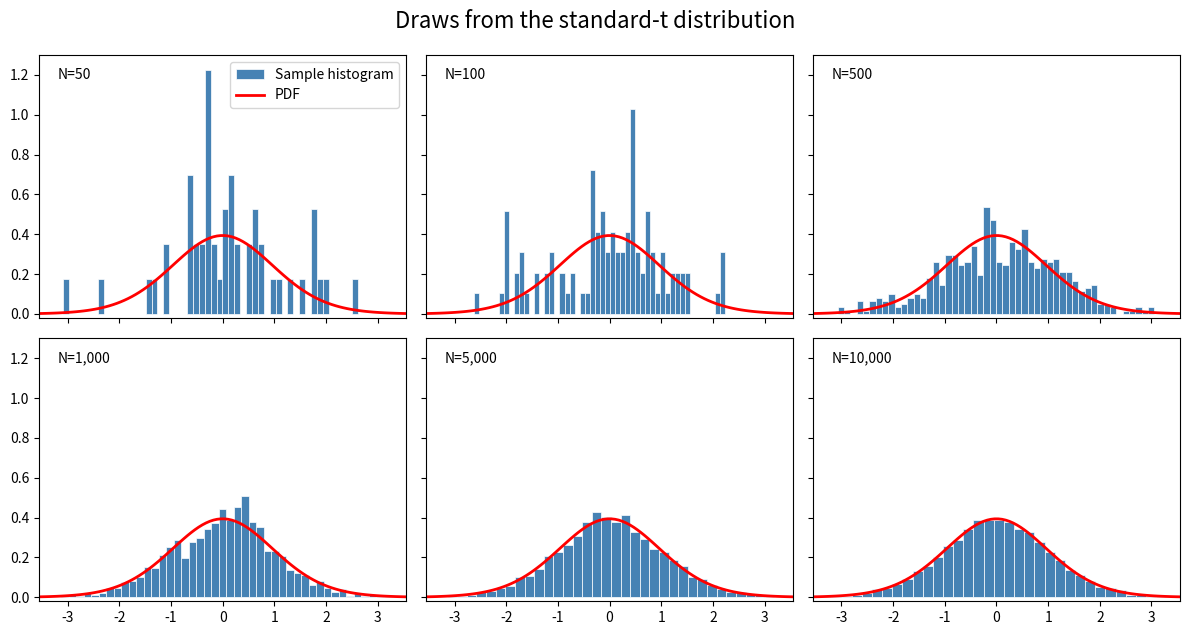

Python code for this plot:
"""
Unit 6, Exercise 1

[redacted]
"""

import matplotlib.pyplot as plt
import numpy as np
from numpy.random import default_rng
from scipy.stats import t as standard_t

# Sample sizes
Nobs = np.array((50, 100, 500, 1000, 5000, 10000))

# degrees of freedom
df = 20

# Determine xlims such that we cover the (0.1, 99.9) percentiles
# of the distribution.
xmin, xmax = standard_t.ppf((0.001, 0.999), df=df)

xvalues = np.linspace(xmin, xmax, 100)
pdf = standard_t.pdf(xvalues, df=df)

fig, ax = plt.subplots(2, 3, sharex=True, sharey=True, figsize=(12, 6))

# initialize default RNG
rng = default_rng(123)

for i, axes in enumerate(ax.flatten()):
    # Sample size to be plotted in current panel
    N = Nobs[i]
    # Draw sample of size N
    data = rng.standard_t(df=df, size=N)

    # plot histogram of given sample
    axes.hist(data, bins=50, linewidth=0.5, edgecolor='white',
              color='steelblue', density=True, label='Sample histogram')

    # overlay actual PDF
    axes.plot(xvalues, pdf, color='red', lw=2.0, label='PDF')

    # create text with current sample size
    axes.text(0.05, 0.95, f'N={N:,d}', transform=axes.transAxes, va='top')

    axes.set_xlim((xmin, xmax))
    axes.set_ylim((-0.02, 1.3))

    # plot legend only for the first panel
    if i == 0:
        axes.legend(loc='upper right')

# compress space between individual panels
fig.tight_layout()
# Add overall title
fig.suptitle('Draws from the standard-t distribution', fontsize=16, y=1.05)

fig.savefig('unit06_ex1.pdf')
